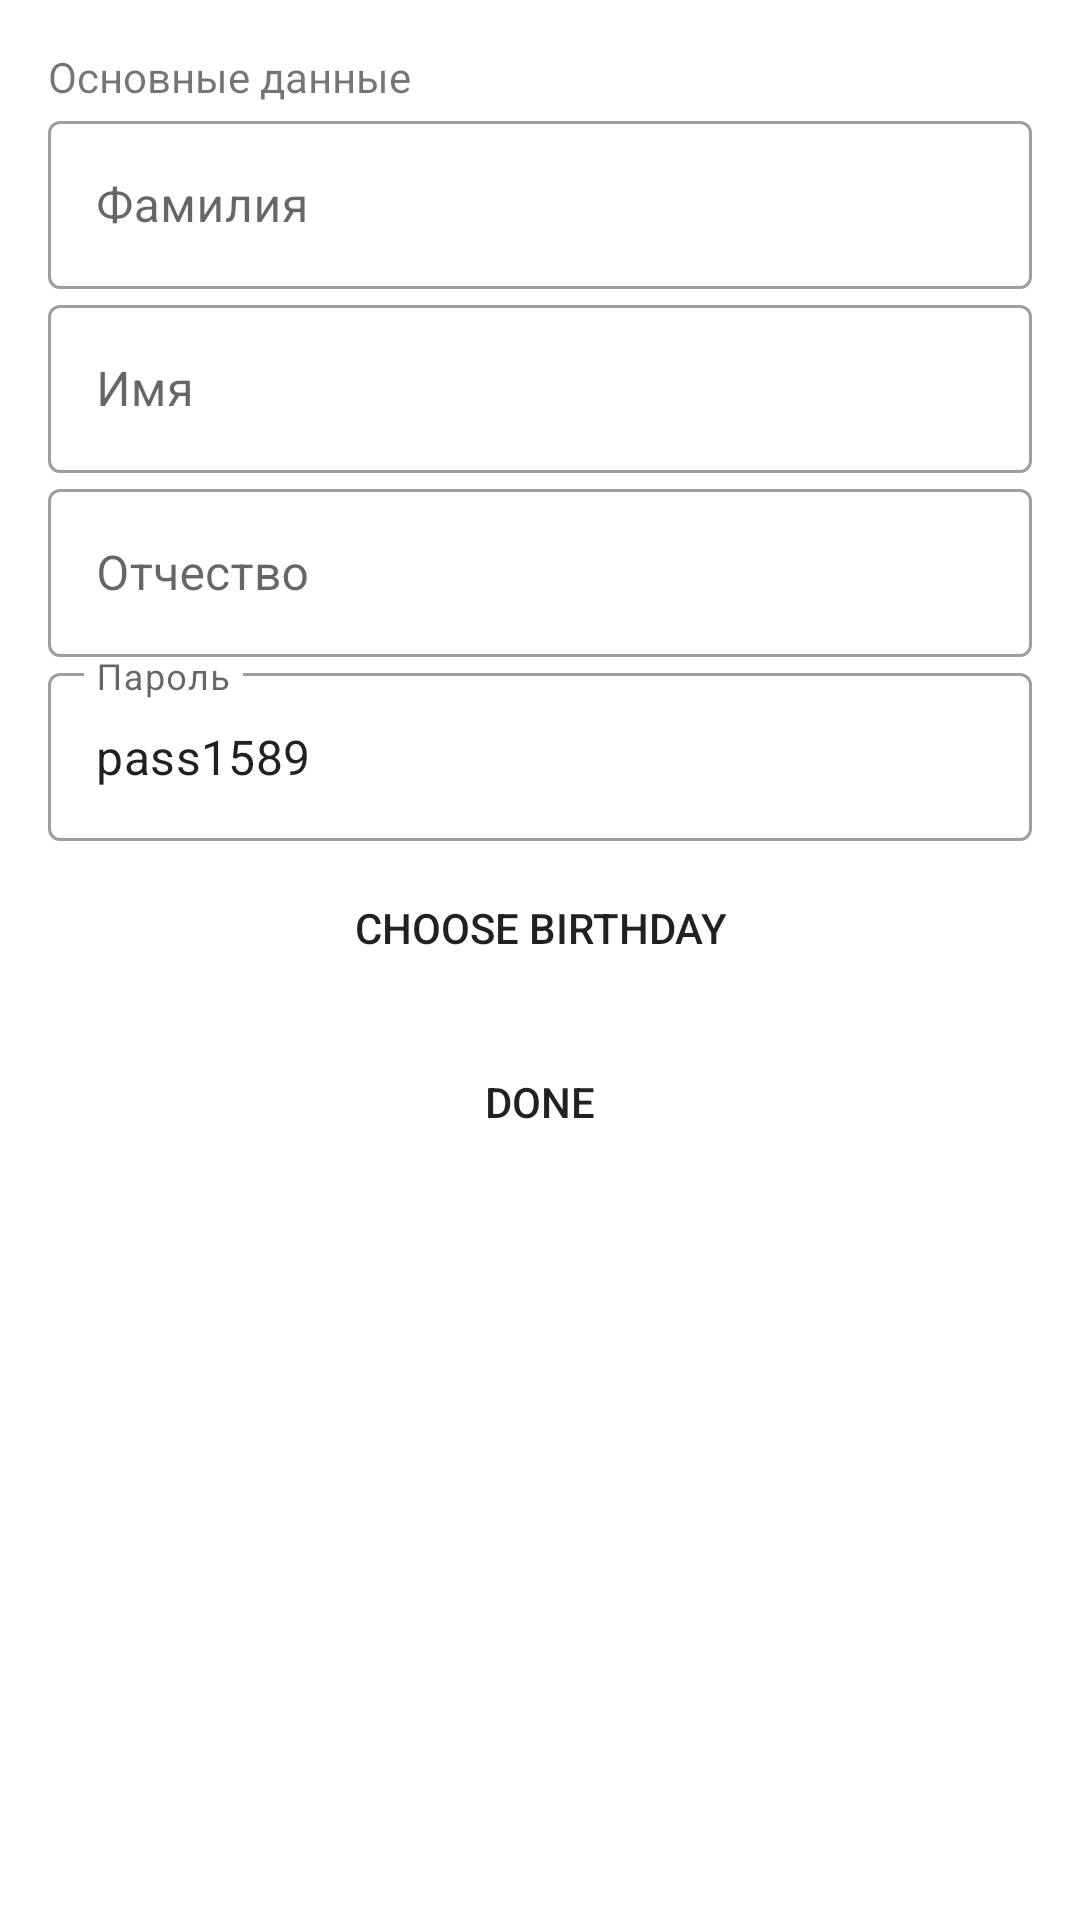

Layout XML and referenced resources for this Android screen:
<!-- AndroidManifest.xml: application theme AppTheme -->
<!-- res/layout/activity_registration.xml -->
<?xml version="1.0" encoding="utf-8"?>
<ScrollView xmlns:android="http://schemas.android.com/apk/res/android"
    xmlns:app="http://schemas.android.com/apk/res-auto"
    android:layout_width="match_parent"
    android:layout_height="match_parent"
    android:padding="6dp">

    <RelativeLayout
        android:id="@+id/mainBody"
        android:layout_width="match_parent"
        android:layout_height="wrap_content"
        android:padding="10dp">

        <androidx.appcompat.widget.LinearLayoutCompat
            android:id="@+id/inputs"
            android:layout_width="match_parent"
            android:layout_height="wrap_content"
            android:focusable="true"
            android:focusableInTouchMode="true"
            android:orientation="vertical">

            <androidx.appcompat.widget.AppCompatTextView
                android:layout_width="wrap_content"
                android:layout_height="wrap_content"
                android:text="Основные данные" />

            <com.google.android.material.textfield.TextInputLayout
                style="@style/Widget.MaterialComponents.TextInputLayout.OutlinedBox"
                android:layout_width="match_parent"
                android:layout_height="wrap_content"
                android:layout_weight="1.0"
                android:hint="Фамилия"
                app:errorEnabled="false">

                <com.google.android.material.textfield.TextInputEditText
                    android:id="@+id/surname"
                    android:layout_width="match_parent"
                    android:layout_height="56dp"
                    android:layout_marginTop="5dp"
                    android:inputType="textNoSuggestions"
                    android:singleLine="true" />

            </com.google.android.material.textfield.TextInputLayout>

            <com.google.android.material.textfield.TextInputLayout
                style="@style/Widget.MaterialComponents.TextInputLayout.OutlinedBox"
                android:layout_width="match_parent"
                android:layout_height="wrap_content"
                android:layout_weight="1.0"
                android:hint="Имя"
                app:errorEnabled="false">

                <com.google.android.material.textfield.TextInputEditText
                    android:id="@+id/name"
                    android:layout_width="match_parent"
                    android:layout_height="56dp"
                    android:layout_marginTop="5dp"
                    android:inputType="textNoSuggestions"
                    android:singleLine="true" />

            </com.google.android.material.textfield.TextInputLayout>

            <com.google.android.material.textfield.TextInputLayout
                style="@style/Widget.MaterialComponents.TextInputLayout.OutlinedBox"
                android:layout_width="match_parent"
                android:layout_height="wrap_content"
                android:layout_weight="1.0"
                android:hint="Отчество"
                app:errorEnabled="false">

                <com.google.android.material.textfield.TextInputEditText
                    android:id="@+id/patronymic"
                    android:layout_width="match_parent"
                    android:layout_height="56dp"
                    android:layout_marginTop="5dp"
                    android:inputType="textNoSuggestions"
                    android:singleLine="true" />

            </com.google.android.material.textfield.TextInputLayout>

            <com.google.android.material.textfield.TextInputLayout
                style="@style/Widget.MaterialComponents.TextInputLayout.OutlinedBox"
                android:layout_width="match_parent"
                android:layout_height="wrap_content"
                android:layout_weight="1.0"
                android:hint="Пароль"
                app:errorEnabled="false">

                <com.google.android.material.textfield.TextInputEditText
                    android:id="@+id/password"
                    android:text="pass1589"
                    android:layout_width="match_parent"
                    android:layout_height="56dp"
                    android:layout_marginTop="5dp"
                    android:inputType="textNoSuggestions"
                    android:singleLine="true" />

            </com.google.android.material.textfield.TextInputLayout>


            <androidx.appcompat.widget.AppCompatButton
                android:id="@+id/birthDayButton"
                android:layout_width="match_parent"
                android:layout_height="wrap_content"
                android:layout_marginTop="5dp"
                android:background="@drawable/date"
                android:onClick="chooseDate"
                android:text="Choose birthday" />


            <androidx.appcompat.widget.AppCompatButton
                android:id="@+id/btnRegistration"
                android:background="@drawable/button"
                android:layout_width="match_parent"
                android:layout_height="wrap_content"
                android:layout_marginTop="10dp"
                android:layout_weight="1"
                android:onClick="sendData"
                android:paddingLeft="15dp"
                android:paddingRight="15dp"
                android:text="Done" />

        </androidx.appcompat.widget.LinearLayoutCompat>

    </RelativeLayout>

</ScrollView>
<!-- resources referenced by this layout -->
<resources>
  <!-- drawable date (drawable) -->
  <?xml version="1.0" encoding="utf-8" ?>
  <selector xmlns:android="http://schemas.android.com/apk/res/android">
      <item android:drawable="@drawable/date_on" android:state_pressed="true" />
      <item android:drawable="@drawable/date_off" />
  </selector>
  <style name="AppTheme" parent="Theme.MaterialComponents.DayNight.NoActionBar">
          <item name="colorPrimary">#444444</item>
          <item name="colorPrimaryDark">#212121</item>
          <item name="colorOnPrimary">#FF448aff</item>
          <item name="colorAccent">#FF448aff</item>
          <item name="materialAlertDialogTheme">@style/AlertDialogTheme</item>
          <item name="alertDialogTheme">@style/AlertDialogTheme</item>
      </style>
  <style name="AlertDialogTheme" parent="ThemeOverlay.MaterialComponents.Dialog.Alert">
          <item name="buttonBarNegativeButtonStyle">@style/NegativeButtonStyle</item>
          <item name="buttonBarNeutralButtonStyle">@style/NeutralButtonStyle</item>
          <item name="buttonBarPositiveButtonStyle">@style/PositiveButtonStyle</item>
      </style>
  <style name="NegativeButtonStyle" parent="Widget.MaterialComponents.Button.TextButton.Dialog">
          <item name="android:textColor">@color/colorAccent</item>
      </style>
  <style name="NeutralButtonStyle" parent="Widget.MaterialComponents.Button.TextButton.Dialog">
          <item name="android:textColor">@color/colorAccent</item>
      </style>
  <style name="PositiveButtonStyle" parent="Widget.MaterialComponents.Button.TextButton.Dialog">
          <item name="android:textColor">@color/colorAccent</item>
      </style>
  <color name="colorAccent">#448aff</color>
</resources>
